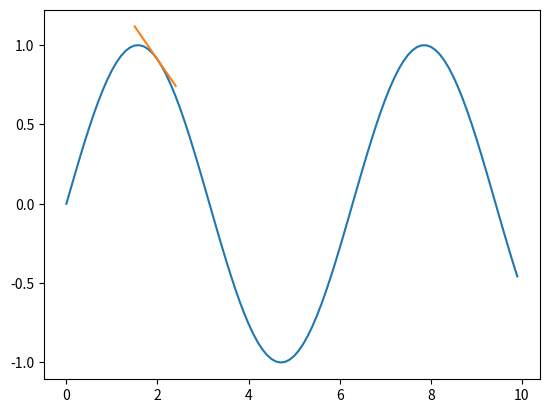

Write the Python code that produced this figure.
import numpy as np
import matplotlib.pyplot as plt

x = np.arange(0, 10, .1)
print(x)
y = np.sin(x)

plt.plot(x,y)

x0 = 2
y0 = np.sin(x0)

der = np.cos(x0)

del1 = .5
xx = np.arange(x0-del1, x0+del1, .1)
yy = y0 + der*(xx-x0)

plt.plot(xx, yy)


plt.show()

